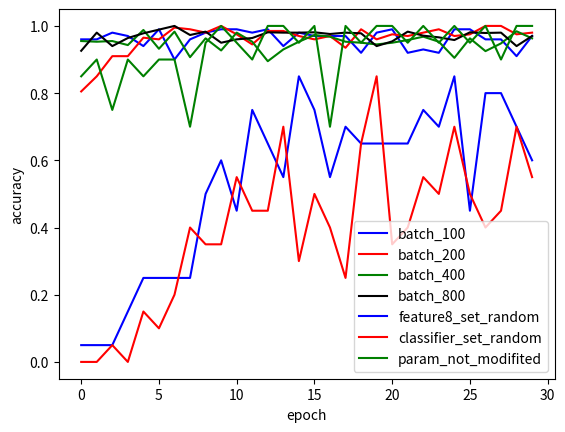

This chart was generated by the following Python code:
import matplotlib.pyplot as plt
batch_100_acc=[0.96,0.96,0.98,0.97,0.94,0.99,0.9,0.96,0.98,0.99,0.99,0.98,0.99,0.94,0.98,0.97,0.97,0.97,0.92,0.98,0.99,0.92,0.93,0.92,0.99,0.99,0.96,0.96,0.91,0.97]
batch_200_acc=[0.805,0.85,0.91,0.91,0.965,0.96,0.995,0.99,0.98,1,0.975,0.945,0.985,0.985,0.970,0.960,0.970,0.935,0.99,0.96,0.975,0.97,0.98,0.99,0.97,0.975,1,1,0.975,0.98]
batch_400_acc=[0.955,0.953,0.955,0.943,0.988,0.932,0.983,0.907,0.963,0.927,0.980,0.953,0.895,0.930,0.953,0.973,0.968,0.953,0.950,0.945,0.95,0.958,0.968,0.953,0.905,0.963,0.925,0.948,0.984,0.963]
batch_800_acc=[0.926,0.98,0.94,0.964,0.978,0.989,1,0.973,0.983,0.95,0.96,0.964,0.981,0.98,0.98,0.981,0.976,0.98,0.978,0.94,0.954,0.983,0.971,0.966,0.958,0.981,0.979,0.98,0.94,0.97]
x= [i for i in range(0,30)]
plt.plot(x,batch_100_acc,color = 'b',label="batch_100")
plt.plot(x,batch_200_acc,color = 'r',label="batch_200")
plt.plot(x,batch_400_acc,color = 'g',label="batch_400")
plt.plot(x,batch_800_acc,color = 'k',label="batch_800")
plt.xlabel("epoch")
plt.ylabel("accuracy")
plt.legend(loc = "best")
plt.show()

import numpy as np
var_100 = np.mean(batch_100_acc[6:30])
var_200 = np.mean(batch_200_acc[6:30])
var_400 = np.var(batch_400_acc[6:30])
var_800 = np.var(batch_800_acc[6:30])
print('var_100:',var_100)
print('var_200:',var_200)
print('var_400:',var_400)
print('var_800:',var_800)
var_100 = np.var(batch_100_acc[6:30])
var_200 = np.var(batch_200_acc[6:30])
var_400 = np.var(batch_400_acc[6:30])
var_800 = np.var(batch_800_acc[6:30])
print('var_100:',var_100)
print('var_200:',var_200)
print('var_400:',var_400)
print('var_800:',var_800)

# train_batch=100
import matplotlib.pyplot as plt
feature8_set_random_acc=[0.05,0.05,0.05,0.15,0.25,0.25,0.25,0.25,0.5,0.6,0.45,0.75,0.65,0.55,0.85,0.75,0.55,0.7,0.65,0.65,0.65,0.65,0.75,0.7,0.85,0.45,0.8,0.8,0.7,0.6]
classifier_set_random_acc=[0,0,0.05,0,0.15,0.1,0.2,0.4,0.35,0.35,0.55,0.45,0.45,0.7,0.3,0.5,0.4,0.25,0.65,0.85,0.35,0.4,0.55,0.5,0.7,0.5,0.4,0.45,0.7,0.55]
not_modifited_acc=[0.85,0.9,0.75,0.9,0.85,0.9,0.9,0.7,0.95,1,0.95,0.9,1,1,0.95,1,0.7,1,0.95,1,1,0.95,1,0.95,1,0.95,1,0.9,1,1]
x= [i for i in range(0,30)]
plt.plot(x,feature8_set_random_acc,color = 'b',label="feature8_set_random")
plt.plot(x,classifier_set_random_acc,color = 'r',label="classifier_set_random")
plt.plot(x,not_modifited_acc,color = 'g',label="param_not_modifited")
plt.xlabel("epoch")
plt.ylabel("accuracy")
plt.legend(loc = "best")
plt.show()